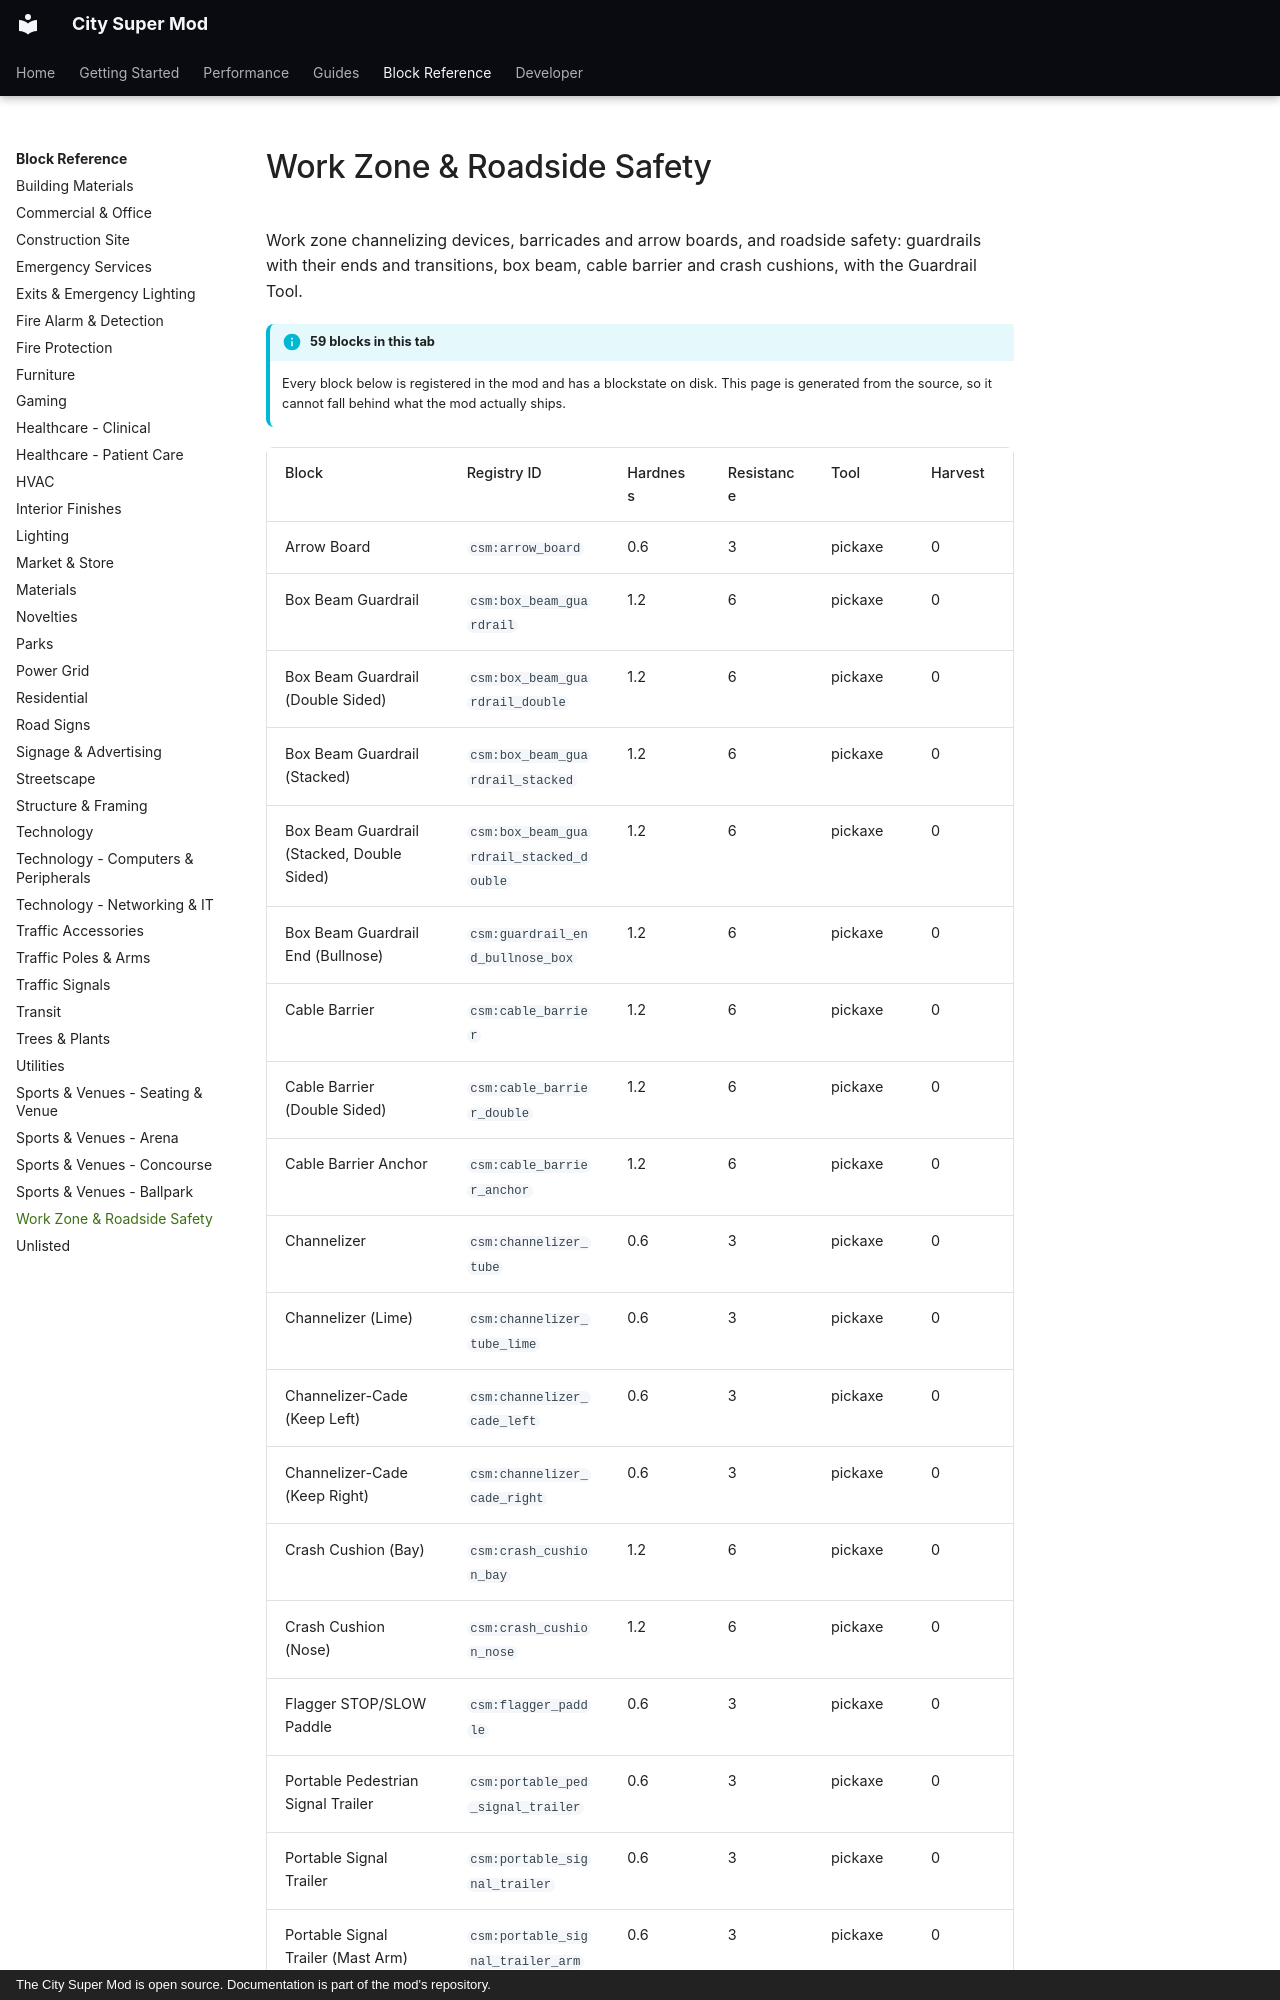

repository: Mica-Technologies/minecraft-city-super-mod · page: reference/work-zone/index.html · generator: mkdocs · copyright: The City Super Mod is open source. Documentation is part of the mod's repository.

# Work Zone & Roadside Safety

Work zone channelizing devices, barricades and arrow boards, and roadside safety: guardrails with their ends and transitions, box beam, cable barrier and crash cushions, with the Guardrail Tool.

!!! info "59 blocks in this tab"

    Every block below is registered in the mod and has a blockstate on disk. This page is
    generated from the source, so it cannot fall behind what the mod actually ships.

<div class="block-table" markdown>
